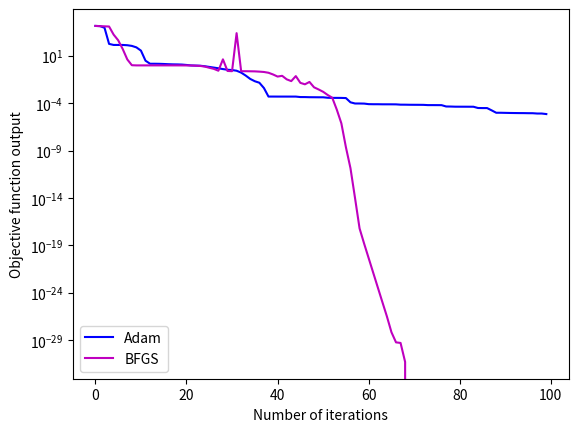

Reproduce this figure in Python.
""" Section 1: Importing libraries into Python """

import numpy as np
import math
import scipy as sp
import matplotlib.pyplot as plt


""" Section 2: Defining all functions """

""" Section 2.1: Defining test function """

def TF(X):
    '''
    Test function: Rosenbrock function (http://benchmarkfcns.xyz/benchmarkfcns/rosenbrockfcn.html)
    '''
    n = np.shape(X)[0]
    z = 0
    for i in range(n-1):
        z += ((1-X[i])**2) + (100*(X[i+1] - X[i]**2)**2)
    return z


""" Section 2.2: Defining a function to compute the gradient """

def central_finite_diff(f,X):
        Delta = np.sqrt(np.finfo(float).eps) #step-size is taken as the square root of the machine precision
        X     = np.ndarray.astype(X,float)
        n     = np.shape(X)[0]
        dX    = np.zeros([n,1])
        for j in range(n):
            X_dash1      = np.copy(X)
            X_dash2      = np.copy(X)
            X_dash1[j]  += Delta/2
            X_dash2[j]  += - Delta/2
            dX[j]        = (f(X_dash1) - f(X_dash2))/Delta

        return dX


""" Section 2.3: Defining the BFGS algorithm """

def BFGS(f,comp_grad,X0,n_iter):
    '''
    BFGS is a quasi-Newton optimisation algorithm. Equations defining this algorithm used from Nocedal and Wright's 'Numerical Optimization' textbook

    f = objective function
    comp_grad = function estimating the gradient (here will use 'central_finite_diff')
    X0 = input vector (starting point)
    n_iter = number of iterations
    '''
    size      = X0.shape[0]
    #initialize parameters for BFGS algorithm
    X1        = X2 = grad1 = grad2 = H1 = H2 = S = Y = np.empty((size,0))
    I         = np.identity(size)
    X0        = X0.reshape(X0.shape[0],1)
    eps       = 1e-10 #used in the initial estimation of the Hessian in the "warming up phase" of the BFGS algorithm
    f_history = np.empty((1,0))
    X_history = np.empty((size,0))

    for i in range(n_iter):
        if i == 0:
            X1    = X0
            grad1 = comp_grad(f,X1)
            H1    = I*(grad1*eps)
            X2    = X1 - np.dot(H1,grad1)

        elif i == 1:
            X1    = X2
            grad1 = comp_grad(f,X1)
            H2    = I*(grad1*eps)
            X2    = X1 - np.dot(H1,grad1)

        else:
            X1    = X2
            H1    = H2
            grad1 = comp_grad(f,X1)
            X2    = X1 - np.dot(H1,grad1)
            grad2 = comp_grad(f,X2)
            S     = X2 - X1
            Y     = grad2 - grad1
            rho   = 1/(np.dot(np.transpose(Y),S)+eps) #added eps into denominator to ensure the algorithm doesn't crash at the optimum - otherwise at the optimum the gradient --> 0 and Y --> 0 and dividing by 0 is infeasible
            H2    = np.dot(np.dot((I - rho*np.dot(S,np.transpose(Y))),H1),(I - rho*np.dot(Y,np.transpose(S)))) + (rho*np.dot(S,np.transpose(S)))

        X_history = np.append(X_history,X1,axis=1)
        f_history = np.append(f_history,f(X1))

        Sol       = f(X2)

    return X2,Sol,X_history,f_history


""" Section 2.4: Defining the Adam algorithm """

def Adam(f,compute_grad,X,n_iter,beta1,beta2):
    '''
    "Adam" (adaptive moment estimation) algorithm combines gradient descent with momentum and RMSprop algorithms. Additionally I've included "backtracking" for the alpha (learning rate)

    f = objective function
    compute_grad = function estimating the gradient (here will use 'central_finite_diff')
    X = input vector (starting point)
    n_iter = number of iterations
    beta1 = parameter for taking an exponentially weighted average for the gradient descent with momentum component of this algorithm (default let = 0.9)
    beta2 = parameter for the RMSprop component of this algorithm (default let = 0.9)
    '''
    alpha         = 1e-2
    alpha_history = np.array([alpha])
    alpha_history = alpha_history.reshape(np.shape(alpha_history)[0],1)
    f_history     = np.empty((1,0))
    X_history     = np.empty((np.shape(X)[0],0))
    eps           = 1e-8
    VdX           = np.zeros([np.shape(X)[0],1])
    SdX           = np.zeros([np.shape(X)[0],1])
    for i in range(n_iter):
        X         = X.reshape(np.shape(X)[0],1)
        X_history = np.append(X_history,X,axis=1)
        OldVal    = f(X)
        f_history = np.append(f_history,OldVal)
        dX        = central_finite_diff(f,X)
        VdX       = (beta1*VdX + (1-beta1)*dX)/(1-beta1**(i+1))
        SdX       = beta2*SdX + (1-beta2)*dX**2
        X_new     = X - alpha*(VdX/(np.sqrt(SdX)+eps))
        NewVal    = f(X_new)
        counter   = 0
        while OldVal < NewVal:
            counter  += 1
            alpha     = alpha/2
            dX        = central_finite_diff(f,X)
            VdX       = beta1*VdX + (1-beta1)*dX/(1-beta1**(i+1))
            SdX       = beta2*SdX + (1-beta2)*dX**2
            X_new     = X - alpha*(VdX/(np.sqrt(SdX)+eps))
            NewVal    = f(X_new)
            if counter > 100:
                print('Cannot find suitable alpha')
                break

        if np.count_nonzero(alpha_history == alpha) == 0:
            alpha_history = np.append(alpha_history,alpha)
            alpha_history = alpha_history.reshape(np.shape(alpha_history)[0],1)

        alpha     = 2*np.mean(alpha_history)
        X         = X_new

    Sol = f(X)

    return X,Sol,X_history,f_history


""" Section 3: Main module """

X = np.array([4,4])
n_iter = 100
A = Adam(TF,central_finite_diff,X,n_iter,0.9,0.9)
B = BFGS(TF,central_finite_diff,X,n_iter)

print('Solution with the Adam algorithm in {} iterations is: {}'.format(n_iter,A[0:2]))
print('\n')
print('Solution with the BFGS algorithm in {} iterations is: {}'.format(n_iter,B[0:2]))


""" Section 4: Plotting results """

f_eval_Adam = A[3]
f_eval_BFGS = B[3]

fig = plt.figure()
iter = np.arange(n_iter)
plt.plot(iter,f_eval_Adam,'b-',label='Adam')
plt.plot(iter,f_eval_BFGS,'m-',label='BFGS')
plt.yscale('log')
plt.legend(loc='lower left')
plt.ylabel('Objective function output')
plt.xlabel('Number of iterations')
plt.show()
